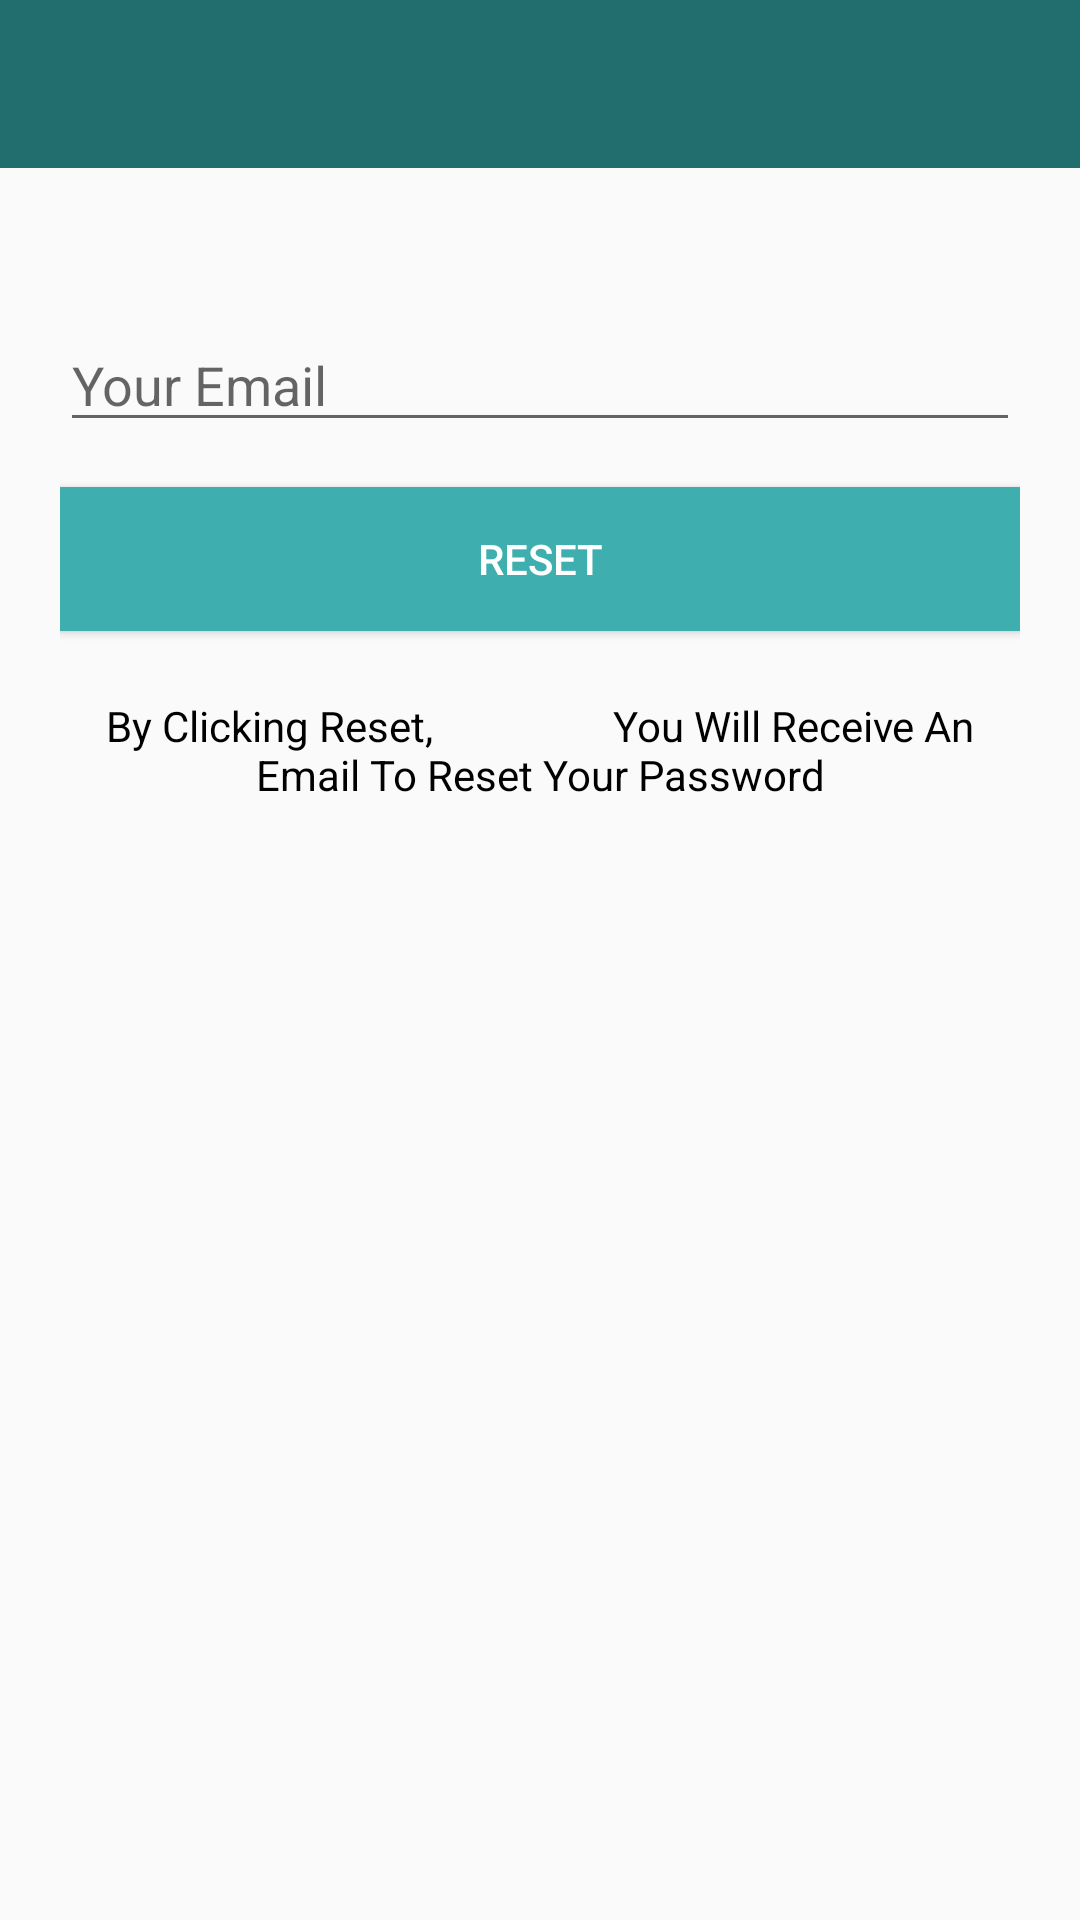

Layout XML and referenced resources for this Android screen:
<!-- AndroidManifest.xml: application theme AppTheme -->
<!-- res/layout/activity_reset_password.xml -->
<?xml version="1.0" encoding="utf-8"?>
<LinearLayout xmlns:android="http://schemas.android.com/apk/res/android"
    xmlns:app="http://schemas.android.com/apk/res-auto"
    xmlns:tools="http://schemas.android.com/tools"
    android:layout_width="match_parent"
    android:layout_height="match_parent"
    android:orientation="vertical"
    tools:context=".ResetPasswordActivity">

    <include
        android:id="@+id/toolbar"
        layout="@layout/bar_layout" />

    <LinearLayout
        android:layout_width="match_parent"
        android:layout_height="wrap_content"
        android:orientation="vertical"
        android:padding="20dp">

        <androidx.appcompat.widget.AppCompatEditText
            android:layout_width="match_parent"
            android:layout_height="wrap_content"
            android:id="@+id/send_email"
            android:inputType="textEmailAddress"
            android:hint="Your Email"
            android:layout_marginTop="30dp"/>

        <Button
            android:layout_width="match_parent"
            android:layout_height="wrap_content"
            android:text="Reset"
            android:id="@+id/btn_reset"
            android:textColor="#fff"
            android:background="@color/colorPrimary"
            android:layout_marginTop="15dp"/>

        <TextView
            android:layout_width="wrap_content"
            android:layout_height="wrap_content"
            android:gravity="center"
            android:layout_marginTop="22dp"
            android:textColor="#000"
            android:text="By Clicking Reset,





            You Will Receive An Email To Reset Your Password"/>






    </LinearLayout>

</LinearLayout>
<!-- res/layout/bar_layout.xml (included above) -->
<?xml version="1.0" encoding="utf-8"?>
<androidx.appcompat.widget.Toolbar xmlns:android="http://schemas.android.com/apk/res/android"
    android:layout_width="match_parent"
    android:layout_height="wrap_content"
    xmlns:app="http://schemas.android.com/apk/res-auto"
    android:id="@+id/toolbar"
    android:background="@color/colorPrimaryDark"
    android:theme="@style/ThemeOverlay.AppCompat.Dark.ActionBar"
    app:popupTheme="@style/MenuStyle"


    >


</androidx.appcompat.widget.Toolbar>
<!-- resources referenced by this layout -->
<resources>
  <color name="colorPrimary">#3EAEAE</color>
  <color name="colorPrimaryDark">#226e6e</color>
  <style name="MenuStyle" parent="Theme.AppCompat.Light">
          <item name="android:background">@android:color/white
      </item>
          </style>
  <style name="AppTheme" parent="Theme.AppCompat.Light.NoActionBar">
          
          <item name="colorPrimary">@color/colorPrimary</item>
          <item name="colorPrimaryDark">@color/colorPrimaryDark</item>
          <item name="colorAccent">@color/colorAccent</item>
      </style>
  <color name="colorAccent">#226e6e</color>
</resources>
